Run: headless pygame with SDL's dummy video driver; simulated clock (each Clock.tick advances the game by its frame time, no real sleeping); random seed 0; keys injected as events and as key.get_pressed() state; no mouse input.
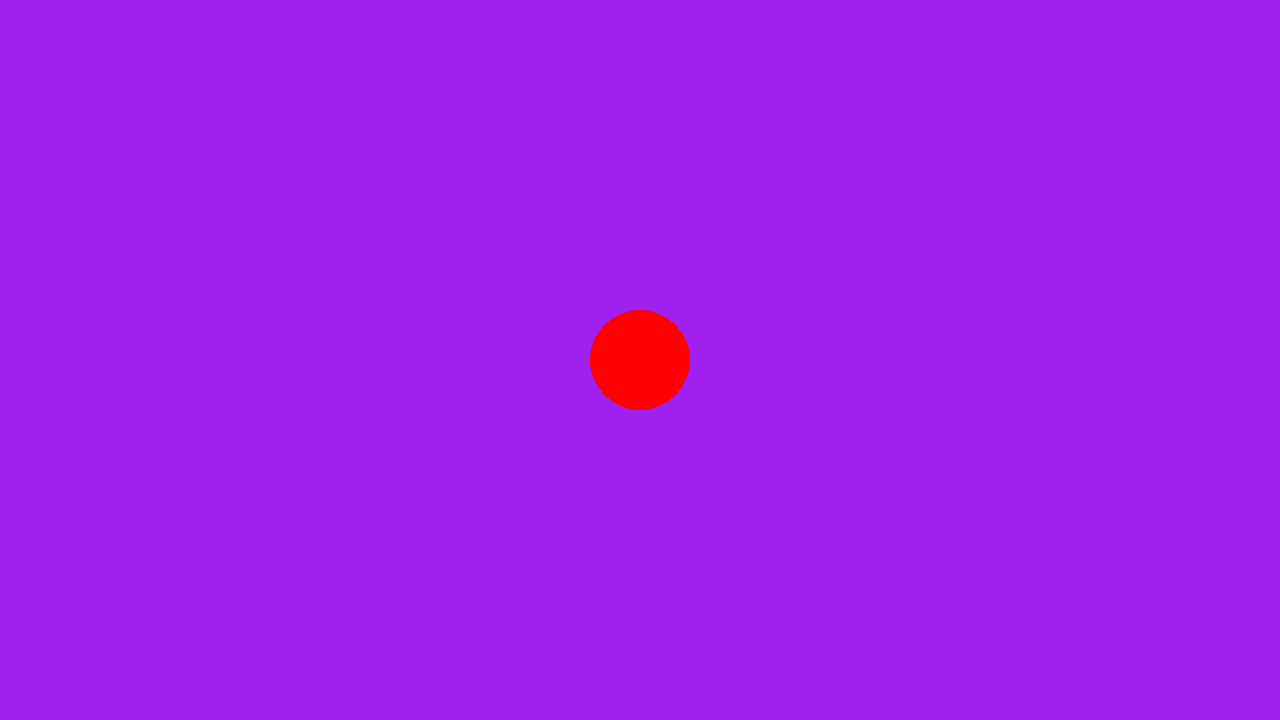
Frame 1 of 4 · flips 1–60 · no input
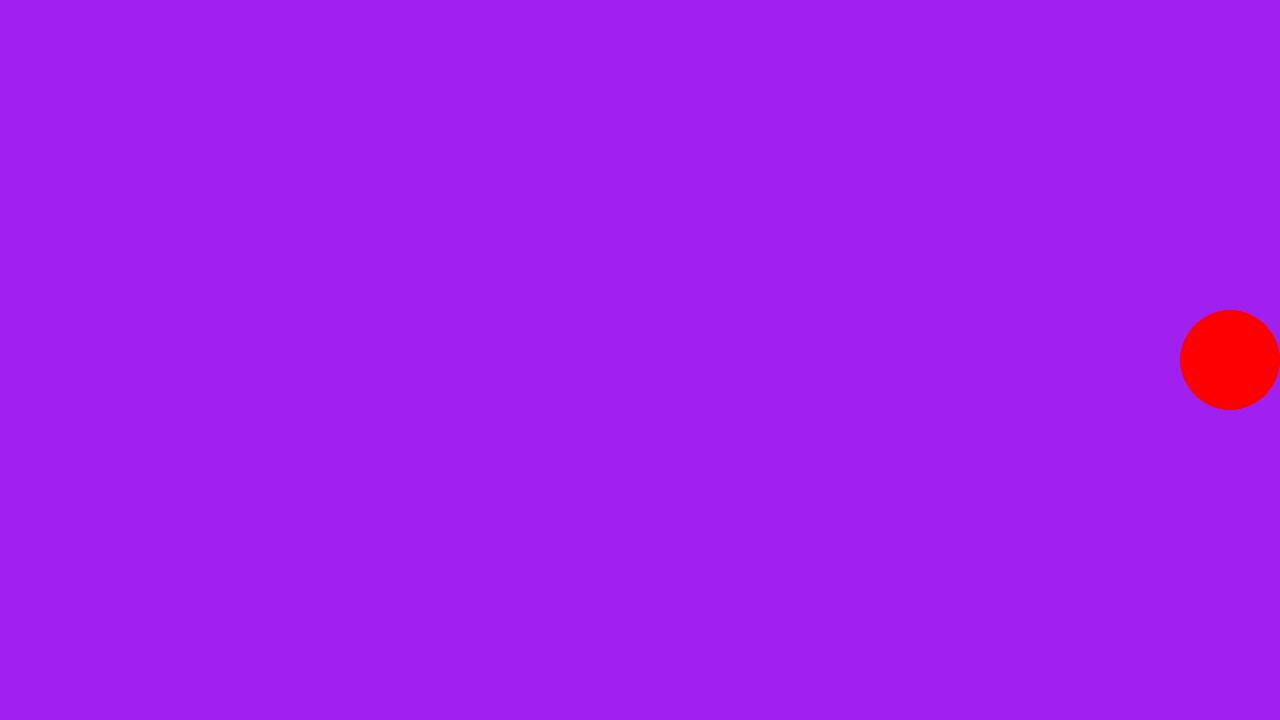
Frame 2 of 4 · flips 61–180 · tapped SPACE, RETURN · held RIGHT (→), D
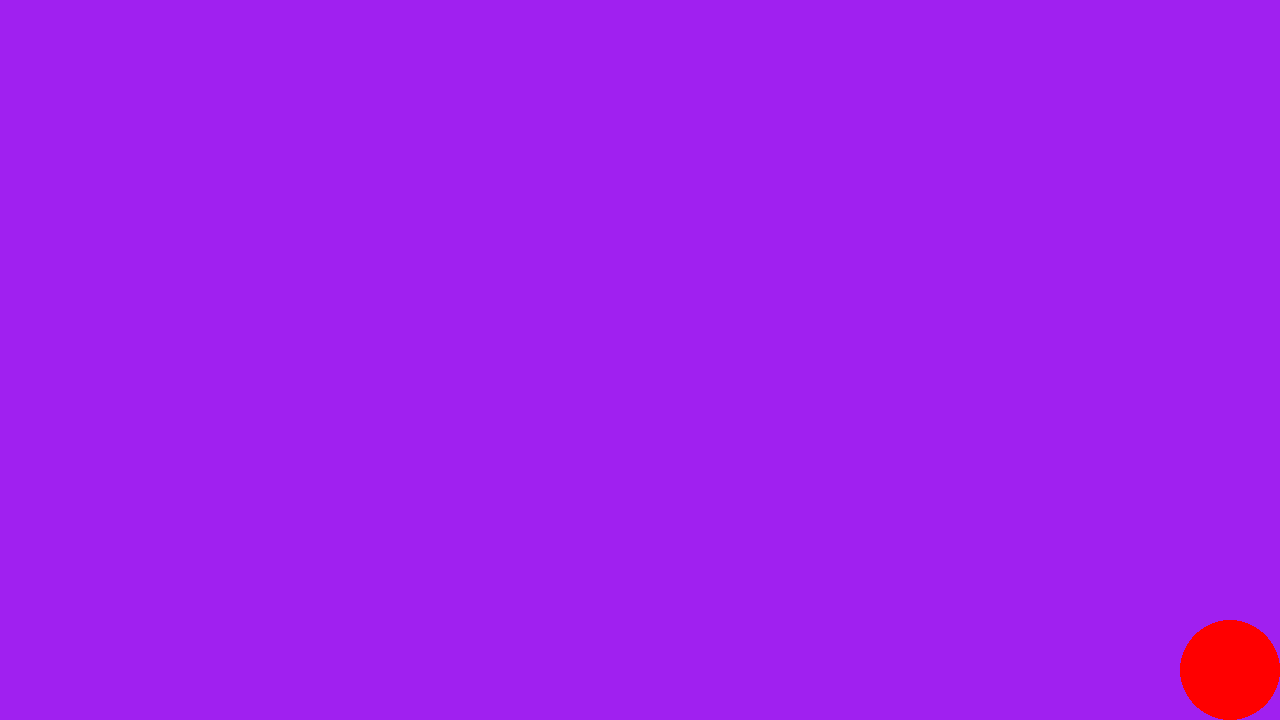
Frame 3 of 4 · flips 181–300 · held DOWN (↓), S
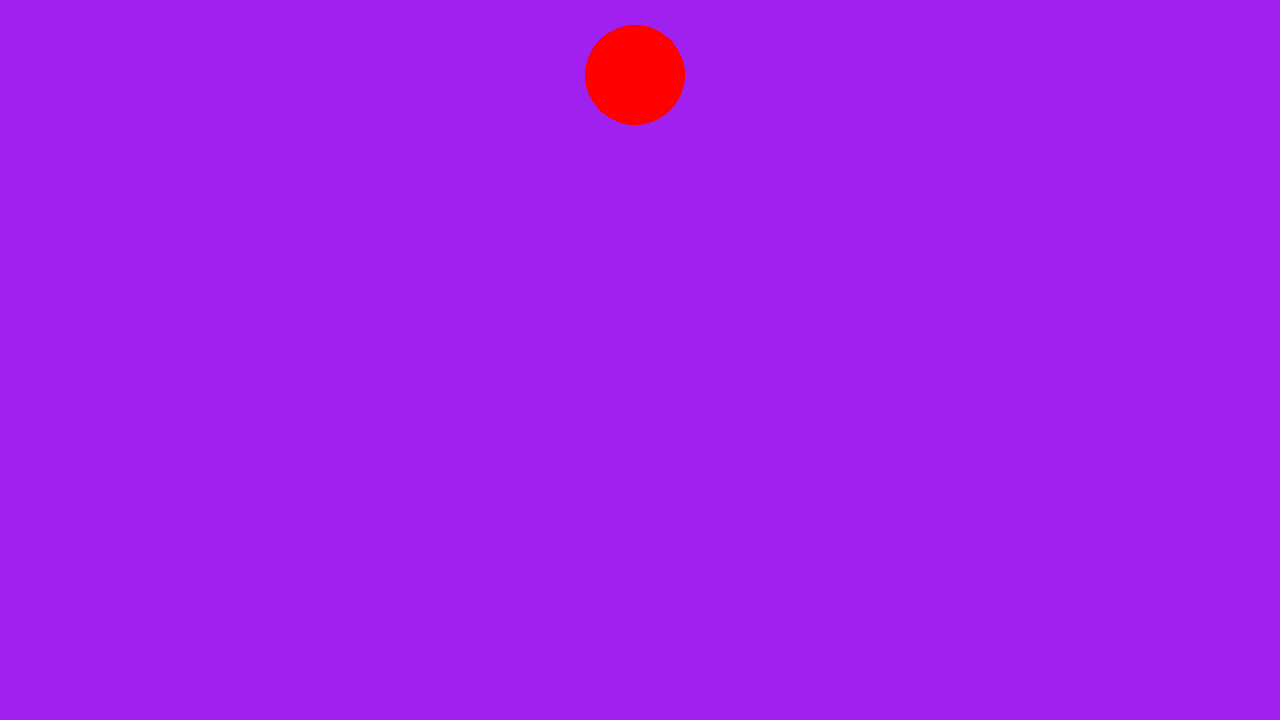
Frame 4 of 4 · flips 301–420 · held LEFT (←), A, UP (↑), W

The pygame program that drew these frames:

import pygame



ANCHO=1280
ALTO=720
jugador_tamano=50



pygame.init()
screen=pygame.display.set_mode((ANCHO,ALTO))
clock=pygame.time.Clock()
running=True

player_pos=pygame.Vector2(ANCHO//2,ALTO//2)

while running:
    for event in pygame.event.get():
        if event.type == pygame.QUIT:
            running=False

    keys=pygame.key.get_pressed()
    if keys[pygame.K_ESCAPE]:
        running=False
    screen.fill("purple")

    pygame.draw.circle(screen,"red",player_pos,jugador_tamano)

    if keys[pygame.K_LEFT]:
        player_pos.x-=5
    if keys[pygame.K_RIGHT]:
        player_pos.x+=5
    if keys[pygame.K_UP]:
        player_pos.y-=5
    if keys[pygame.K_DOWN]:
        player_pos.y+=5


    player_pos.x=max(jugador_tamano,min(player_pos.x,ANCHO-jugador_tamano))
    player_pos.y=max(jugador_tamano,min(player_pos.y,ALTO-jugador_tamano))    

    pygame.display.flip()
    clock.tick(60)

pygame.quit()
